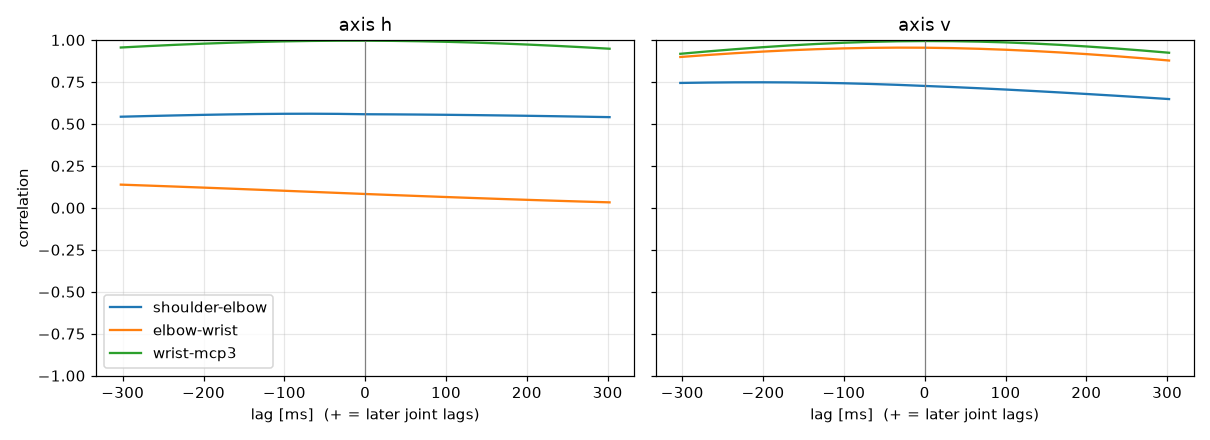

Source data for this figure (header and first rows):
label, person, group, dpi, trial, band, seed, attempt, axis, pair, lag_ms, peak_r
Suzuka400, Suzuka, nonFPS, 400, trial_03_slow_s3, slow, 3, 1, h, shoulder-elbow, -73.36, 0.5605
Suzuka400, Suzuka, nonFPS, 400, trial_03_slow_s3, slow, 3, 1, h, elbow-wrist, -302.4, 0.1381
Suzuka400, Suzuka, nonFPS, 400, trial_03_slow_s3, slow, 3, 1, h, wrist-mcp3, -12.71, 0.9957
Suzuka400, Suzuka, nonFPS, 400, trial_03_slow_s3, slow, 3, 1, v, shoulder-elbow, -208.3, 0.7478
Suzuka400, Suzuka, nonFPS, 400, trial_03_slow_s3, slow, 3, 1, v, elbow-wrist, -25.67, 0.9543
Suzuka400, Suzuka, nonFPS, 400, trial_03_slow_s3, slow, 3, 1, v, wrist-mcp3, 5.806, 0.9935
